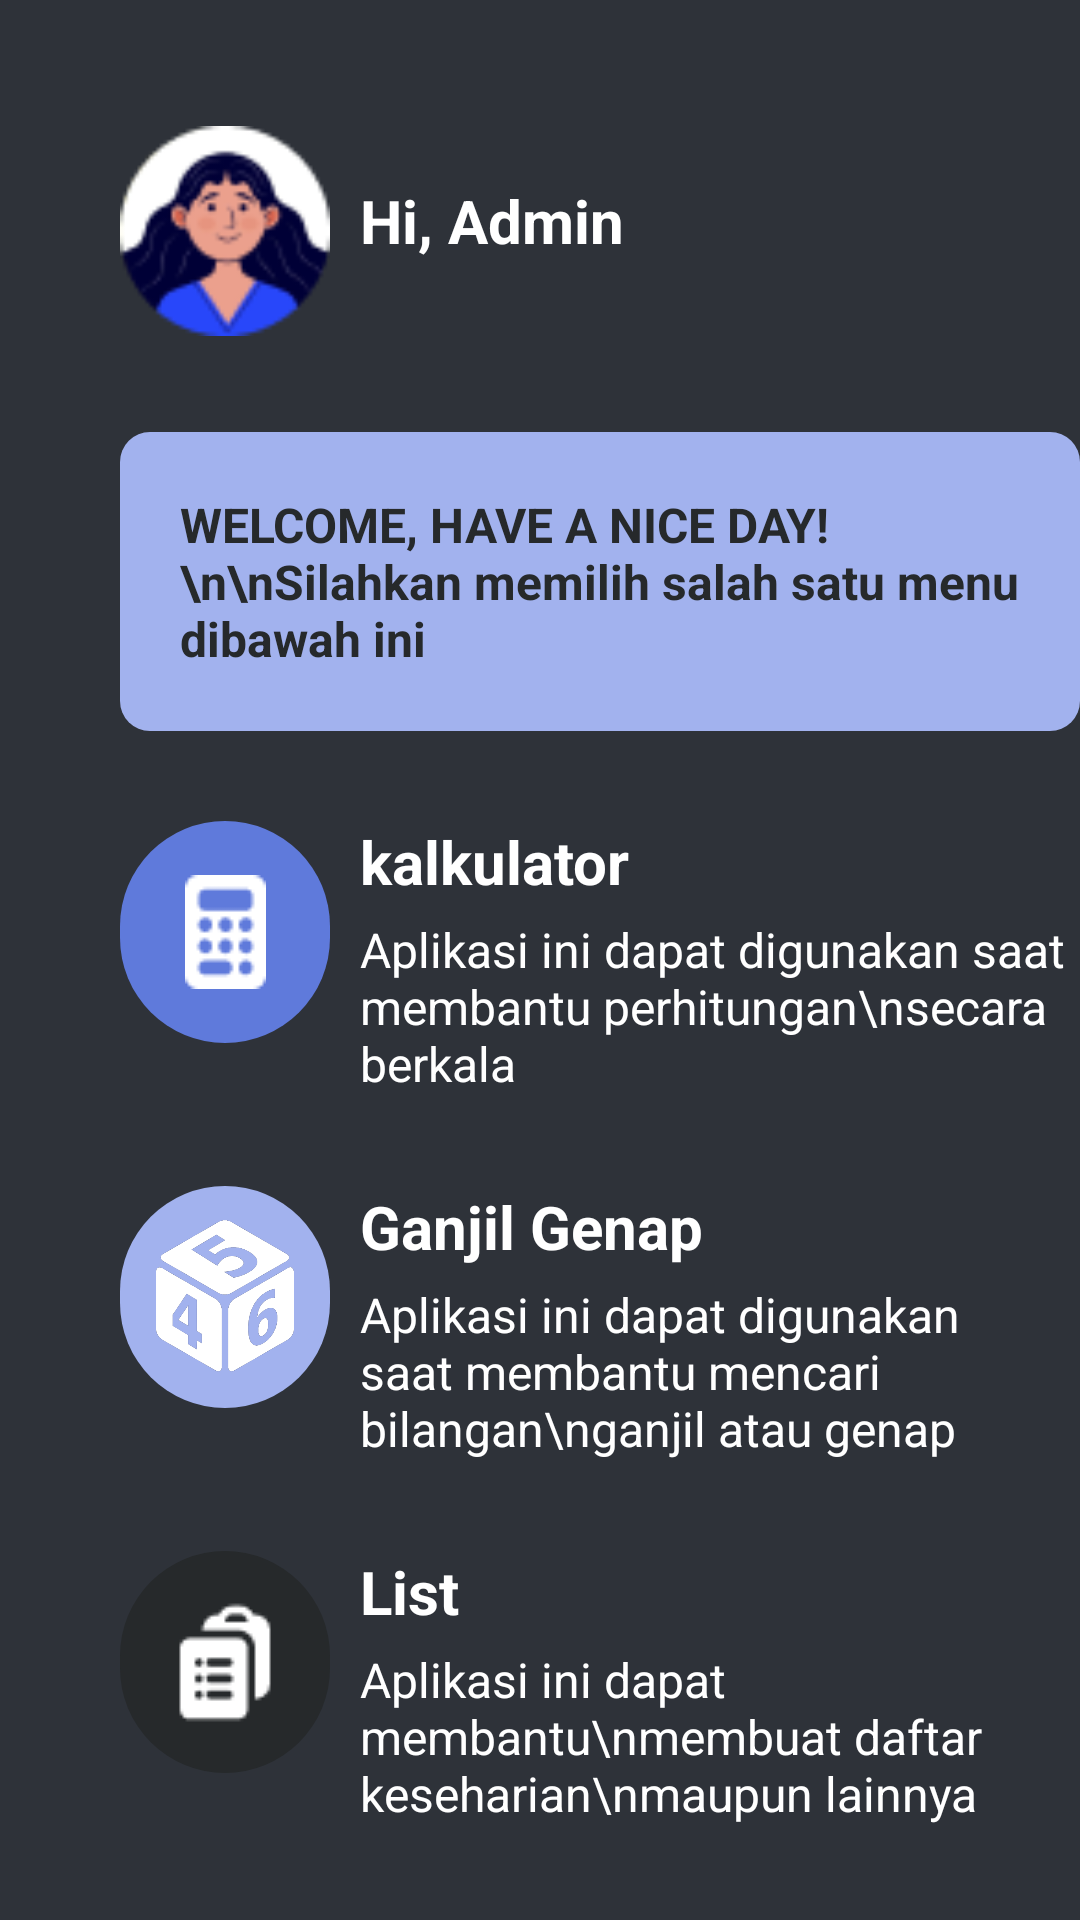

This screen was rendered from an Android layout file. Write that file and the resources it references.
<!-- AndroidManifest.xml: application theme Theme.LastApps -->
<!-- res/layout/activity_mainmenu.xml -->
<?xml version="1.0" encoding="utf-8"?>
<LinearLayout xmlns:android="http://schemas.android.com/apk/res/android"
    xmlns:tools="http://schemas.android.com/tools"
    android:layout_width="match_parent"
    android:layout_height="match_parent"
    android:background="#2E3239"
    android:orientation="vertical"
    tools:context=".mainmenu">

    <LinearLayout
        android:orientation ="horizontal"
        android:layout_width="match_parent"
        android:layout_height="wrap_content">

    <ImageButton
        android:id="@+id/profil"
        android:layout_width="70dp"
        android:layout_height="74dp"
        android:layout_marginTop="40dp"
        android:layout_marginStart="40dp"
        android:background="@drawable/background_menu"
        android:scaleType="fitCenter"
        android:src="@drawable/profil"
        android:contentDescription="foto_profil" />
    <TextView
            android:layout_width="wrap_content"
            android:layout_height="wrap_content"
            android:textStyle="bold"
            android:textSize="20sp"
            android:text="Hi, Admin"
            android:textColor="#fff"
            android:layout_marginTop="60dp"
            android:layout_marginStart="10dp"
            android:id="@+id/admin"
    />

    </LinearLayout>

    <LinearLayout
        android:orientation ="horizontal"
        android:layout_width="match_parent"
        android:layout_height="wrap_content">

        <TextView
            android:id="@+id/txtwelcome"
            android:layout_width="320dp"
            android:layout_height="wrap_content"
            android:layout_marginStart="40dp"
            android:layout_marginTop="30dp"
            android:background="@drawable/bg_welcome"
            android:paddingStart="20dp"
            android:paddingTop="20dp"
            android:paddingEnd="10dp"
            android:paddingBottom="20dp"
            android:textColor="#26292B"
            android:text="WELCOME, HAVE A NICE DAY!\n\nSilahkan memilih salah satu menu dibawah ini"
            android:textSize="16sp"
            android:textStyle="bold" />

    </LinearLayout>

    <LinearLayout
        android:orientation ="horizontal"
        android:layout_width="match_parent"
        android:layout_height="wrap_content">

        <ImageButton
            android:id="@+id/kalkulator"
            android:layout_width="70dp"
            android:layout_height="74dp"
            android:layout_marginTop="30dp"
            android:layout_marginStart="40dp"
            android:background="@drawable/bg_menu"
            android:scaleType="center"
            android:src="@drawable/kalkulator"
            android:contentDescription="ikon_kalkulator" />

        <LinearLayout
            android:orientation ="vertical"
            android:layout_width="wrap_content"
            android:layout_height="wrap_content">

        <TextView
            android:id="@+id/txtkalkulator"
            android:layout_width="wrap_content"
            android:layout_height="wrap_content"
            android:textStyle="bold"
            android:textSize="20sp"
            android:text="kalkulator"
            android:textColor="#fff"
            android:layout_marginTop="30dp"
            android:layout_marginStart="10dp"
            />

            <TextView
                android:id="@+id/deskripsikalkulator"
                android:layout_width="240dp"
                android:layout_height="wrap_content"
                android:layout_marginStart="10dp"
                android:layout_marginTop="5dp"
                android:text="Aplikasi ini dapat digunakan saat membantu perhitungan\nsecara berkala"
                android:textColor="#fff"
                android:textSize="16sp" />
        </LinearLayout>

    </LinearLayout>


    <LinearLayout
        android:orientation ="horizontal"
        android:layout_width="match_parent"
        android:layout_height="wrap_content">

        <ImageButton
            android:id="@+id/ganjilgenap"
            android:layout_width="70dp"
            android:layout_height="74dp"
            android:layout_marginTop="30dp"
            android:layout_marginStart="40dp"
            android:background="@drawable/bg_gg"
            android:scaleType="fitCenter"
            android:src="@drawable/gg"
            android:contentDescription="icon ganjil genap" />

        <LinearLayout
            android:orientation ="vertical"
            android:layout_width="wrap_content"
            android:layout_height="wrap_content">

            <TextView
                android:id="@+id/txtganjilgenap"
                android:layout_width="wrap_content"
                android:layout_height="wrap_content"
                android:textStyle="bold"
                android:textSize="20sp"
                android:text="Ganjil Genap"
                android:textColor="#fff"
                android:layout_marginTop="30dp"
                android:layout_marginStart="10dp"
                />

            <TextView
                android:id="@+id/deskripsiganjilgenap"
                android:layout_width="238dp"
                android:layout_height="wrap_content"
                android:layout_marginStart="10dp"
                android:layout_marginTop="5dp"
                android:text="Aplikasi ini dapat digunakan saat membantu mencari bilangan\nganjil atau genap"
                android:textColor="#fff"
                android:textSize="16sp" />
        </LinearLayout>


    </LinearLayout>

    <LinearLayout
        android:orientation ="horizontal"
        android:layout_width="match_parent"
        android:layout_height="wrap_content">

        <ImageButton
            android:id="@+id/list"
            android:layout_width="70dp"
            android:layout_height="74dp"
            android:layout_centerHorizontal="true"
            android:layout_marginTop="30dp"
            android:layout_marginStart="40dp"
            android:background="@drawable/bg_list"
            android:scaleType="center"
            android:src="@drawable/list"
            android:contentDescription="icon list" />
        <LinearLayout
            android:orientation ="vertical"
            android:layout_width="wrap_content"
            android:layout_height="wrap_content">

            <TextView
                android:id="@+id/txtlist"
                android:layout_width="wrap_content"
                android:layout_height="wrap_content"
                android:textStyle="bold"
                android:textSize="20sp"
                android:text="List"
                android:textColor="#fff"
                android:layout_marginTop="30dp"
                android:layout_marginStart="10dp"
                />

            <TextView
                android:id="@+id/deskripsilist"
                android:layout_width="238dp"
                android:layout_height="wrap_content"
                android:layout_marginStart="10dp"
                android:layout_marginTop="5dp"
                android:text="Aplikasi ini dapat membantu\nmembuat daftar keseharian\nmaupun lainnya"
                android:textColor="#fff"
                android:textSize="16sp" />
        </LinearLayout>

    </LinearLayout>

</LinearLayout>
<!-- resources referenced by this layout -->
<resources>
  <!-- drawable bg_gg (drawable) -->
  <?xml version="1.0" encoding="utf-8"?>
  <shape xmlns:android="http://schemas.android.com/apk/res/android"
      android:shape="rectangle">
      <corners android:radius="1000dp" />
      <solid android:color="#A2B2EE" />
      <padding
          android:bottom="4dp"
          android:left="4dp"
          android:right="4dp"
          android:top="4dp" />
  </shape>
  <!-- drawable bg_list (drawable) -->
  <?xml version="1.0" encoding="utf-8"?>
  <shape xmlns:android="http://schemas.android.com/apk/res/android"
      android:shape="rectangle">
      <corners android:radius="1000dp" />
      <solid android:color="#26292B" />
      <padding
          android:bottom="4dp"
          android:left="4dp"
          android:right="4dp"
          android:top="4dp" />
  </shape>
  <!-- drawable bg_menu (drawable) -->
  <?xml version="1.0" encoding="utf-8"?>
  <shape xmlns:android="http://schemas.android.com/apk/res/android"
      android:shape="rectangle">
      <corners android:radius="1000dp" />
      <solid android:color="#5F7ADB" />
      <padding
          android:bottom="4dp"
          android:left="4dp"
          android:right="4dp"
          android:top="4dp" />
  </shape>
  <!-- drawable bg_welcome (drawable) -->
  <?xml version="1.0" encoding="utf-8"?>
  <shape xmlns:android="http://schemas.android.com/apk/res/android">
      <corners android:radius="10dp" />
      <solid android:color="#A2B2EE" />
  </shape>
  <!-- drawable gg: png bitmap (drawable, 38835 bytes) -->
  <!-- drawable kalkulator: png bitmap (drawable, 585 bytes) -->
  <!-- drawable list: png bitmap (drawable, 646 bytes) -->
  <!-- drawable profil: png bitmap (drawable, 5054 bytes) -->
  <style name="Theme.LastApps" parent="Theme.MaterialComponents.DayNight.DarkActionBar">
          
          <item name="colorPrimary">@color/purple_500</item>
          <item name="colorPrimaryVariant">@color/purple_700</item>
          <item name="colorOnPrimary">@color/white</item>
          
          <item name="colorSecondary">@color/teal_200</item>
          <item name="colorSecondaryVariant">@color/teal_700</item>
          <item name="colorOnSecondary">@color/black</item>
          
          <item name="android:statusBarColor">?attr/colorPrimaryVariant</item>
          
      </style>
  <!-- not gathered from this repository: default colours our renderer supplied (Android Studio template values) -->
  <color name="purple_500">#FF6200EE</color>
  <color name="purple_700">#FF3700B3</color>
  <color name="teal_200">#FF03DAC5</color>
  <color name="teal_700">#FF018786</color>
  <color name="black">#FF000000</color>
  <color name="white">#FFFFFFFF</color>
</resources>
